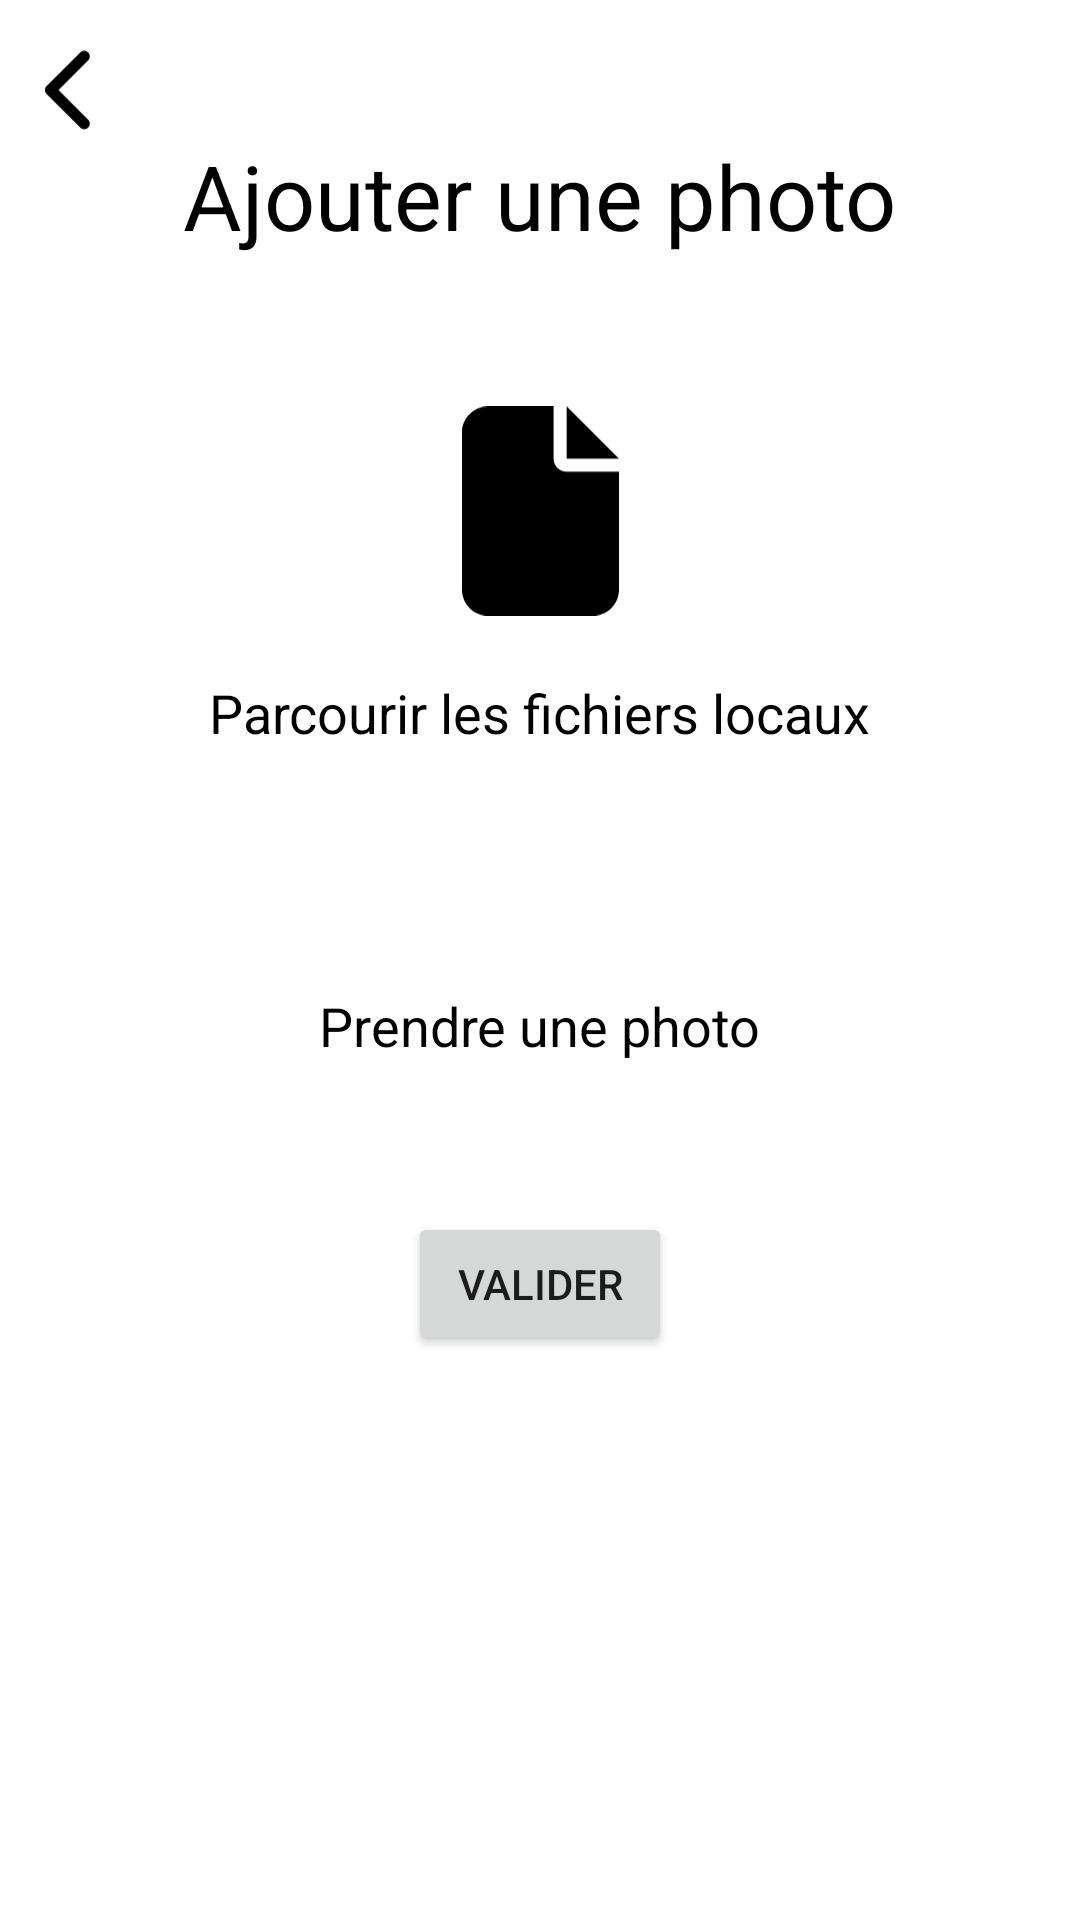

The Android layout XML behind this screen, and the referenced resources:
<!-- AndroidManifest.xml: application theme Theme.Projet_TD2_Menu -->
<!-- res/layout/activity_photo_load.xml -->
<?xml version="1.0" encoding="utf-8"?>
<androidx.constraintlayout.widget.ConstraintLayout xmlns:android="http://schemas.android.com/apk/res/android"
    xmlns:app="http://schemas.android.com/apk/res-auto"
    xmlns:tools="http://schemas.android.com/tools"
    android:layout_width="match_parent"
    android:layout_height="match_parent"
    tools:context=".PhotoLoadActivity">

    <ImageView
        android:id="@+id/back_button"
        android:layout_width="wrap_content"
        android:layout_height="wrap_content"
        android:maxWidth="30dp"
        android:maxHeight="30dp"
        android:adjustViewBounds="true"
        app:layout_constraintLeft_toLeftOf="parent"
        app:layout_constraintTop_toTopOf="parent"
        android:layout_marginStart="15dp"
        android:layout_marginTop="15dp"
        app:srcCompat="@drawable/back" />

    <TextView
        android:id="@+id/title"
        android:layout_width="wrap_content"
        android:layout_height="wrap_content"
        android:text="@string/picture_title"
        android:textSize="30sp"
        android:textColor="@color/black"
        app:layout_constraintTop_toBottomOf="@id/back_button"
        app:layout_constraintLeft_toLeftOf="parent"
        app:layout_constraintRight_toRightOf="parent" />

    <ImageView
        android:id="@+id/file"
        android:layout_width="wrap_content"
        android:layout_height="wrap_content"
        android:maxWidth="70dp"
        android:maxHeight="70dp"
        android:adjustViewBounds="true"
        app:layout_constraintTop_toBottomOf="@id/title"
        app:layout_constraintLeft_toLeftOf="parent"
        app:layout_constraintRight_toRightOf="parent"
        android:layout_marginTop="50dp"
        android:src="@drawable/file"/>

    <TextView
        android:id="@+id/desc_file"
        android:layout_width="wrap_content"
        android:layout_height="wrap_content"
        app:layout_constraintTop_toBottomOf="@id/file"
        app:layout_constraintLeft_toLeftOf="parent"
        app:layout_constraintRight_toRightOf="parent"
        android:text="Parcourir les fichiers locaux"
        android:textSize="18sp"
        android:textColor="@color/black"
        android:layout_marginTop="20dp"/>

    <ImageView
        android:id="@+id/camera"
        android:layout_width="wrap_content"
        android:layout_height="wrap_content"
        android:maxWidth="70dp"
        android:maxHeight="70dp"
        android:adjustViewBounds="true"
        app:layout_constraintTop_toBottomOf="@id/desc_file"
        app:layout_constraintLeft_toLeftOf="parent"
        app:layout_constraintRight_toRightOf="parent"
        android:src="@drawable/camera"
        android:layout_marginTop="50dp"/>

    <TextView
        android:id="@+id/desc_camera"
        android:layout_width="wrap_content"
        android:layout_height="wrap_content"
        app:layout_constraintTop_toBottomOf="@id/camera"
        app:layout_constraintLeft_toLeftOf="parent"
        app:layout_constraintRight_toRightOf="parent"
        android:text="@string/picture_take"
        android:textSize="18sp"
        android:textColor="@color/black"
        android:layout_marginTop="30dp"/>

    <Button
        android:id="@+id/button_valider"
        android:layout_width="wrap_content"
        android:layout_height="wrap_content"
        app:layout_constraintTop_toBottomOf="@id/desc_camera"
        app:layout_constraintLeft_toLeftOf="parent"
        app:layout_constraintRight_toRightOf="parent"
        android:text="@string/button_validate"
        android:layout_marginTop="50dp"/>

    <FrameLayout
        android:id="@+id/navigation_bar"
        android:name="edu.polytech.projet_td2_menu.fragments.NavigationBar"
        android:layout_width="match_parent"
        android:layout_height="wrap_content"
        android:gravity="center"
        android:orientation="horizontal"
        app:layout_constraintBottom_toBottomOf="parent"/>


</androidx.constraintlayout.widget.ConstraintLayout>
<!-- resources referenced by this layout -->
<resources>
  <!-- drawable back: png bitmap (drawable, 20711 bytes) -->
  <!-- drawable file: png bitmap (drawable, 19360 bytes) -->
  <string name="button_validate">Valider</string>
  <string name="picture_take">Prendre une photo</string>
  <string name="picture_title">Ajouter une photo</string>
  <style name="Theme.Projet_TD2_Menu" parent="Theme.MaterialComponents.DayNight.DarkActionBar">
          
          <item name="colorPrimary">@color/purple_500</item>
          <item name="colorPrimaryVariant">@color/purple_700</item>
          <item name="colorOnPrimary">@color/white</item>
          
          <item name="colorSecondary">@color/teal_200</item>
          <item name="colorSecondaryVariant">@color/teal_700</item>
          <item name="colorOnSecondary">@color/black</item>
          
          <item name="android:statusBarColor" tools:targetApi="l">?attr/colorPrimaryVariant</item>
          
      </style>
  <!-- not gathered from this repository: default colours our renderer supplied (Android Studio template values) -->
  <color name="purple_500">#FF6200EE</color>
  <color name="purple_700">#FF3700B3</color>
  <color name="teal_200">#FF03DAC5</color>
  <color name="teal_700">#FF018786</color>
  <color name="black">#FF000000</color>
  <color name="white">#FFFFFFFF</color>
</resources>
